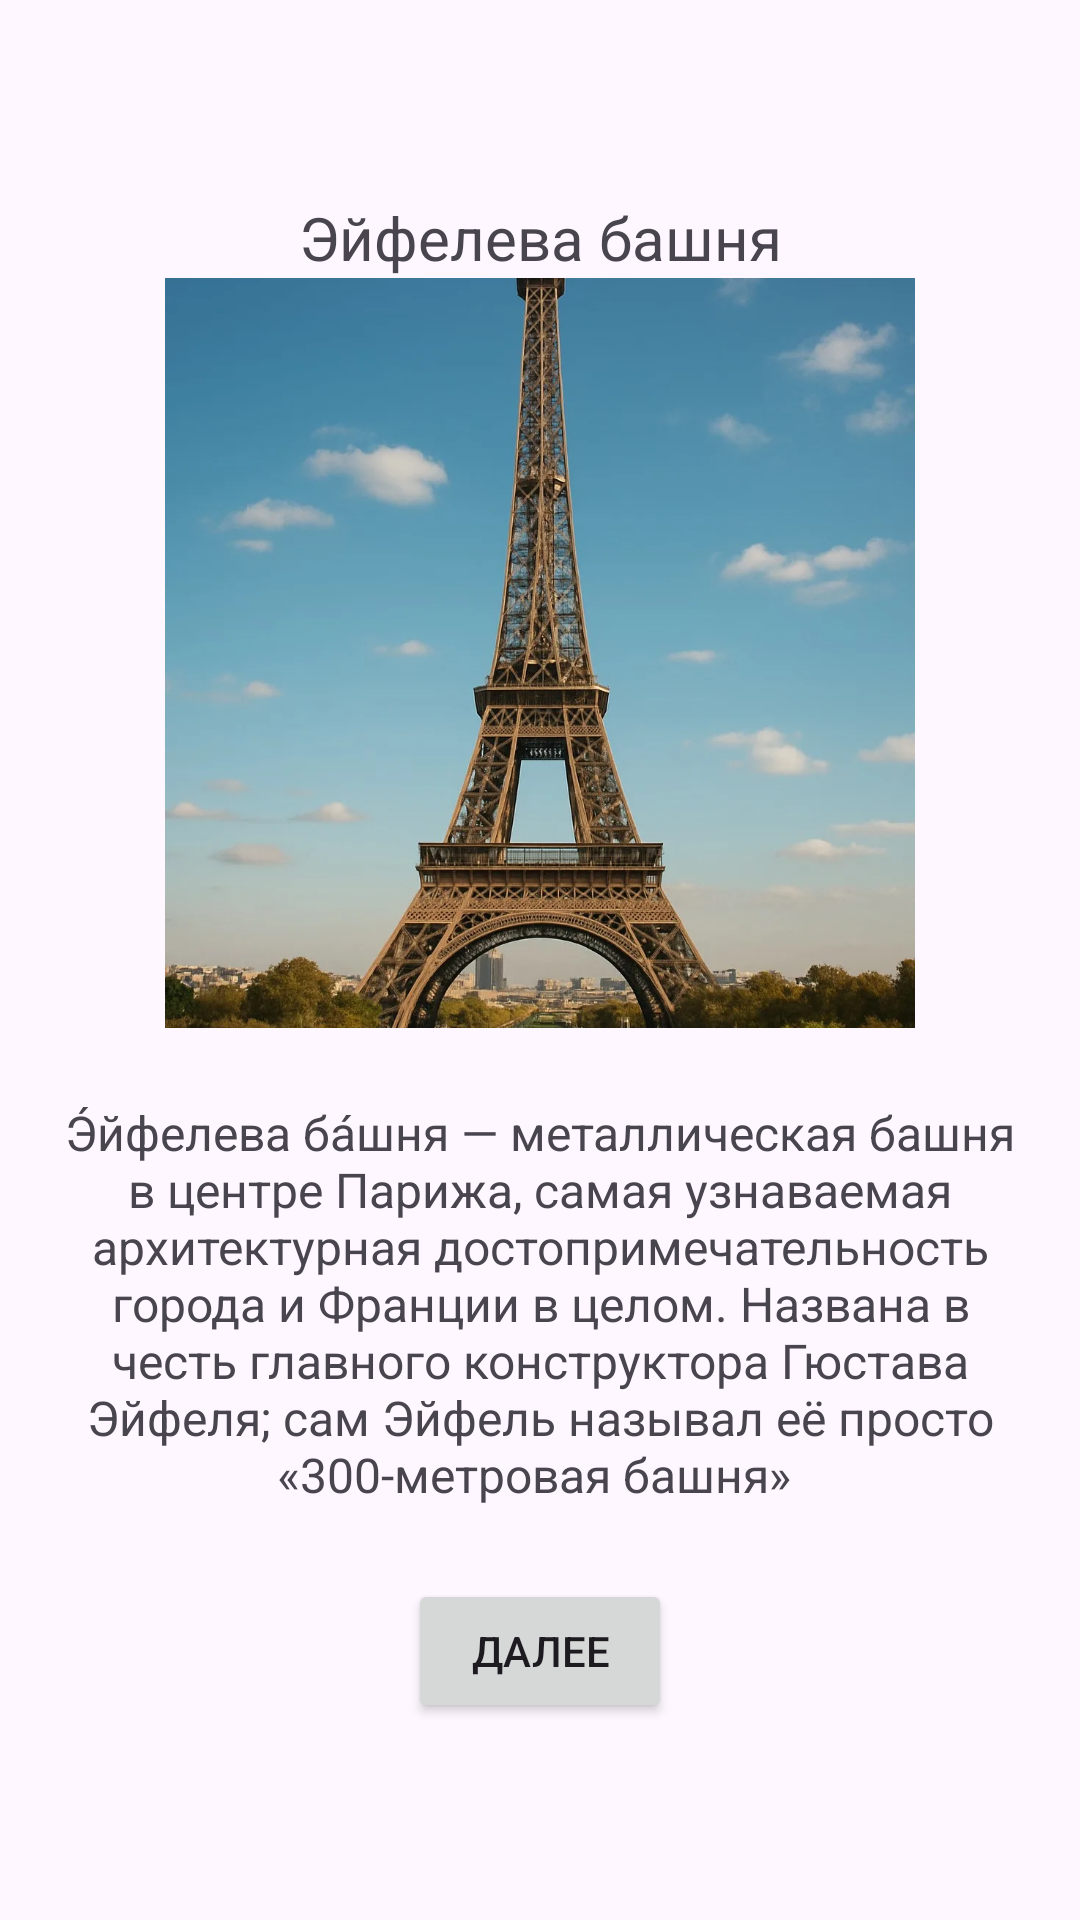

Here is an Android app screen rendered from its layout file. Give the layout XML and the strings, colors and styles it references.
<!-- AndroidManifest.xml: application theme Theme.Laba6Part2 -->
<!-- res/layout/fragment_eiffel_p3.xml -->
<?xml version="1.0" encoding="utf-8"?>
<LinearLayout xmlns:android="http://schemas.android.com/apk/res/android"
    android:layout_width="match_parent"
    android:layout_height="match_parent"
    android:orientation="vertical"
    android:gravity="center"
    android:padding="16dp">

    <TextView
        android:id="@+id/textView"
        android:layout_width="match_parent"
        android:layout_height="wrap_content"
        android:text="Эйфелева башня"
        android:textAlignment="center"
        android:textSize="20sp" />

    <ImageView
        android:layout_width="250dp"
        android:layout_height="250dp"
        android:contentDescription="Эйфелева башня"
        android:scaleType="centerCrop"
        android:src="@drawable/eiffel2" />

    <TextView
        android:layout_width="match_parent"
        android:layout_height="wrap_content"
        android:layout_marginTop="24dp"
        android:text="Э́йфелева ба́шня — металлическая башня в центре Парижа, самая узнаваемая архитектурная достопримечательность города и Франции в целом. Названа в честь главного конструктора Гюстава Эйфеля; сам Эйфель называл её просто «300-метровая башня» "
        android:textSize="16sp"
        android:textAlignment="center" />
    <Button
        android:id="@+id/btnNextP3"
        android:layout_width="wrap_content"
        android:layout_height="wrap_content"
        android:layout_marginTop="24dp"
        android:text="Далее" />
</LinearLayout>
<!-- resources referenced by this layout -->
<resources>
  <!-- drawable eiffel2: png bitmap (drawable, 128388 bytes) -->
  <style name="Theme.Laba6Part2" parent="Base.Theme.Laba6Part2" />
  <style name="Base.Theme.Laba6Part2" parent="Theme.Material3.DayNight.NoActionBar">
          
          
      </style>
</resources>
